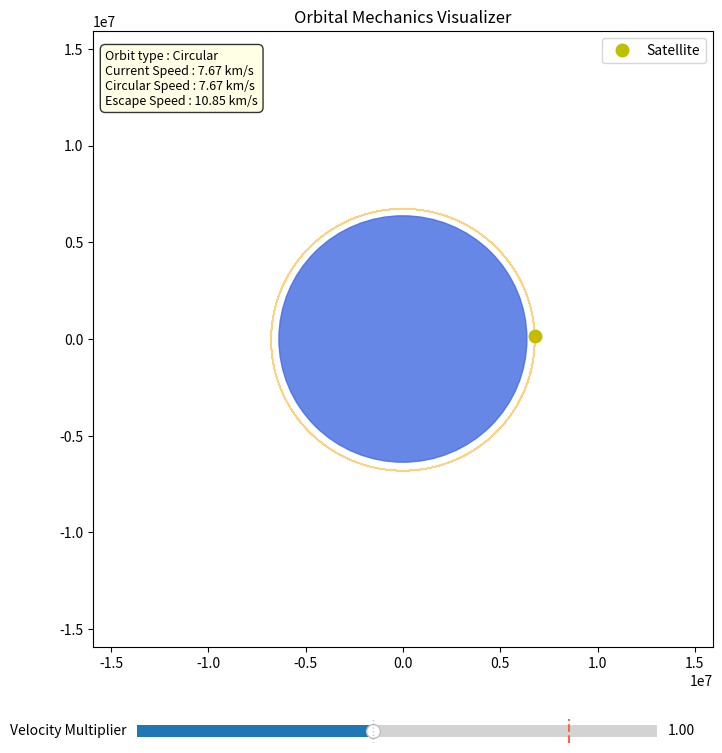

Generate this figure with matplotlib:
import numpy as np
import matplotlib.pyplot as plt
import matplotlib.animation as animation
from matplotlib.widgets import Slider

# Constants
G = 6.674e-11   # Gravitational Constant
M = 5.972e24    # Earth Mass
R = 6.371e6     # Earth Radius

def start(vmultiplier, steps=10000, dt=10.0):
    r0 = R + 400e3
    vcircular = np.sqrt(G * M / r0) # circular velocity

    x,y = r0, 0.0
    vx, vy = 0.0, vcircular * vmultiplier

    xlist,ylist = [x], [y]

    maxdistance = 20 * R if vmultiplier >= np.sqrt(2) else 10 * R

    for _ in range(steps):
        r = np.sqrt(x**2 + y**2)

        if r > maxdistance:
            break
        if r < R:
            break

        ax = -G * M * x / r**3
        ay = -G * M * y / r**3

        vx += ax * dt
        vy += ay * dt

        x += vx * dt
        y += vy *dt

        xlist.append(x)
        ylist.append(y)

    return np.array(xlist), np.array(ylist)

fig,ax=plt.subplots(figsize=(8,8))
plt.subplots_adjust(bottom=0.18, top=0.95)

earth = plt.Circle((0,0), R, color='royalblue', alpha=0.8)
ax.add_patch(earth)

def updatelimits(xarray,yarray):
    if len(xarray) > 0:
        maxdist = max(np.max(np.abs(xarray)), np.max(np.abs(yarray)))
        limit = max(2.5 * R, min(maxdist * 1.2, 20 * R))
        ax.set_xlim(-limit, limit)
        ax.set_ylim(-limit, limit)

xarray,yarray = start(1.0)
updatelimits(xarray,yarray)

orbit, = ax.plot([], [], color='orange', lw=0.8, alpha=0.5)
satellite, = ax.plot([], [], 'yo', markersize=9, label='Satellite')
trail, = ax.plot([], [], color='orange', lw=2)

orbit.set_data(xarray, yarray)

vcircularvalue = np.sqrt(G * M / (R + 400e3))
text = ax.text(
    0.02, 0.97, '', transform=ax.transAxes,
    verticalalignment='top', fontsize=9,
    bbox=dict(boxstyle='round,pad=0.4', facecolor='lightyellow', alpha=0.8)
)

def update_text(vmultiplier):
    vescape = np.sqrt(2) * vcircularvalue
    vcurrent = vmultiplier * vcircularvalue

    if vmultiplier < 0.99:
        orbit_type = 'Sub-Orbital / Crash'
    elif vmultiplier < 1.01:
        orbit_type = 'Circular'
    elif vmultiplier < np.sqrt(2) - 0.01:
        orbit_type = 'Elliptical'
    else:
        orbit_type = 'Escape Trajectory'
    text.set_text(
        f'Orbit type : {orbit_type}\n'
        f'Current Speed : {vcurrent/1000:.2f} km/s\n'
        f'Circular Speed : {vcircularvalue/1000:.2f} km/s\n'
        f'Escape Speed : {vescape/1000:.2f} km/s'
    )

update_text(1.0)
ax.legend(loc='upper right')

frame_idx = [0]

def animate(i):
    if len(xarray) == 0:
        return trail, satellite
    
    idx = frame_idx[0] % len(xarray)
    startidx = max(0, idx-120)

    if idx > 0:
        trail.set_data(xarray[startidx:idx], yarray[startidx:idx])
    else:
        trail.set_data([], [])
    
    satellite.set_data([xarray[idx]], [yarray[idx]])
    frame_idx[0] += 2

    return trail, satellite

ani = animation.FuncAnimation(fig, animate, interval=20, blit=True)

axslider = fig.add_axes([0.18, 0.06, 0.65, 0.03])

vmultiplierslider = Slider(axslider, 'Velocity Multiplier', 0.5, 1.6, valinit=1.0, valfmt='%0.2f')
axslider.axvline(1.0, color='tomato', lw=1.0, linestyle=':', alpha=0.5, label='Circular')
axslider.axvline(np.sqrt(2), color='tomato', lw=1.5, linestyle='--', label='Escape')

def on_slider(val):
    global xarray, yarray
    xarray, yarray = start(val)

    updatelimits(xarray,yarray)
    
    orbit.set_data(xarray,yarray)
    trail.set_data([], [])
    satellite.set_data([], [])
    
    frame_idx[0] = 0
    update_text(vmultiplierslider.val)
    fig.canvas.draw_idle()

vmultiplierslider.on_changed(on_slider)

ax.set_title('Orbital Mechanics Visualizer')
plt.show()
